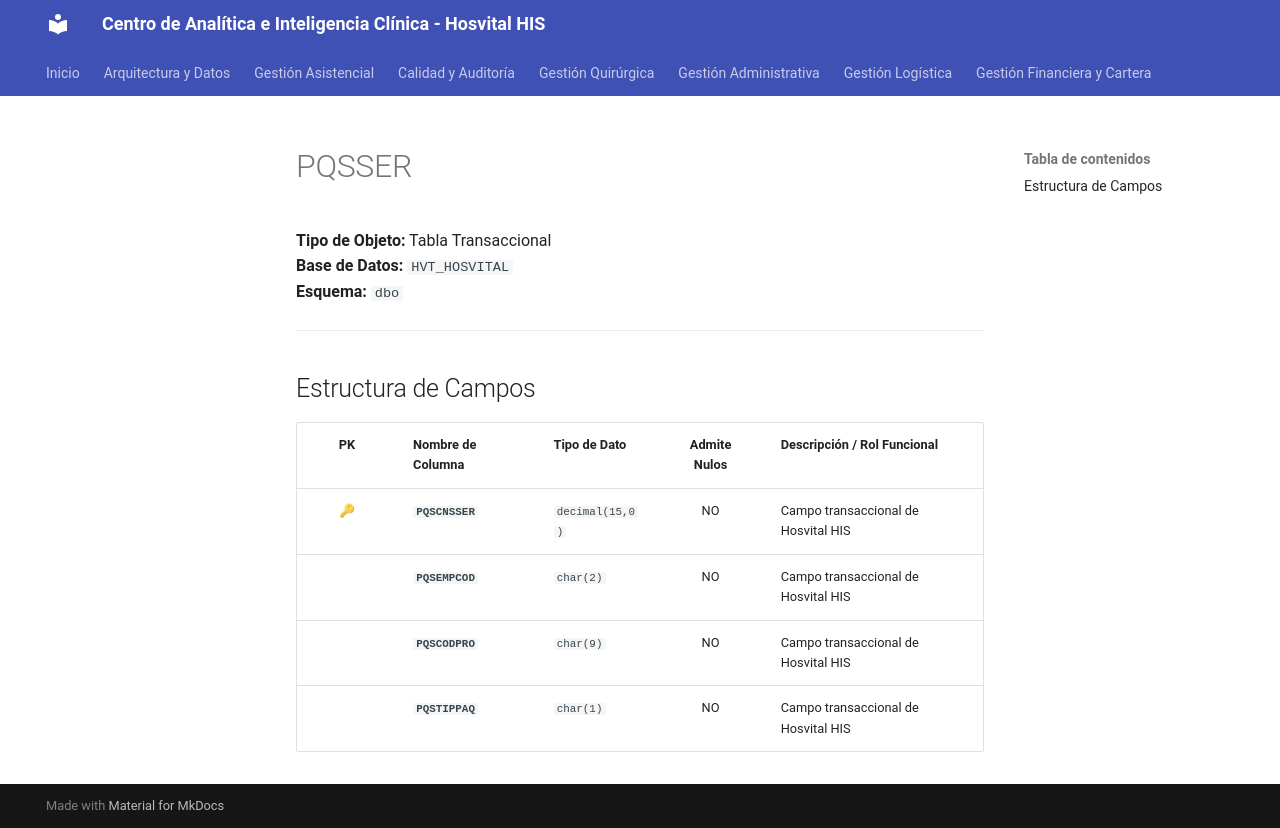

repository: SoporteSaludtech/superset-docs · page: diccionario-general/PQSSER/index.html · generator: mkdocs

# PQSSER

**Tipo de Objeto:** Tabla Transaccional  
**Base de Datos:** `HVT_HOSVITAL`  
**Esquema:** `dbo`

---

## Estructura de Campos

| PK | Nombre de Columna | Tipo de Dato | Admite Nulos | Descripción / Rol Funcional |
| :-: | :--- | :--- | :-: | :--- |
| 🔑 | **`PQSCNSSER`** | `decimal(15,0)` | NO | Campo transaccional de Hosvital HIS |
|  | **`PQSEMPCOD`** | `char(2)` | NO | Campo transaccional de Hosvital HIS |
|  | **`PQSCODPRO`** | `char(9)` | NO | Campo transaccional de Hosvital HIS |
|  | **`PQSTIPPAQ`** | `char(1)` | NO | Campo transaccional de Hosvital HIS |
